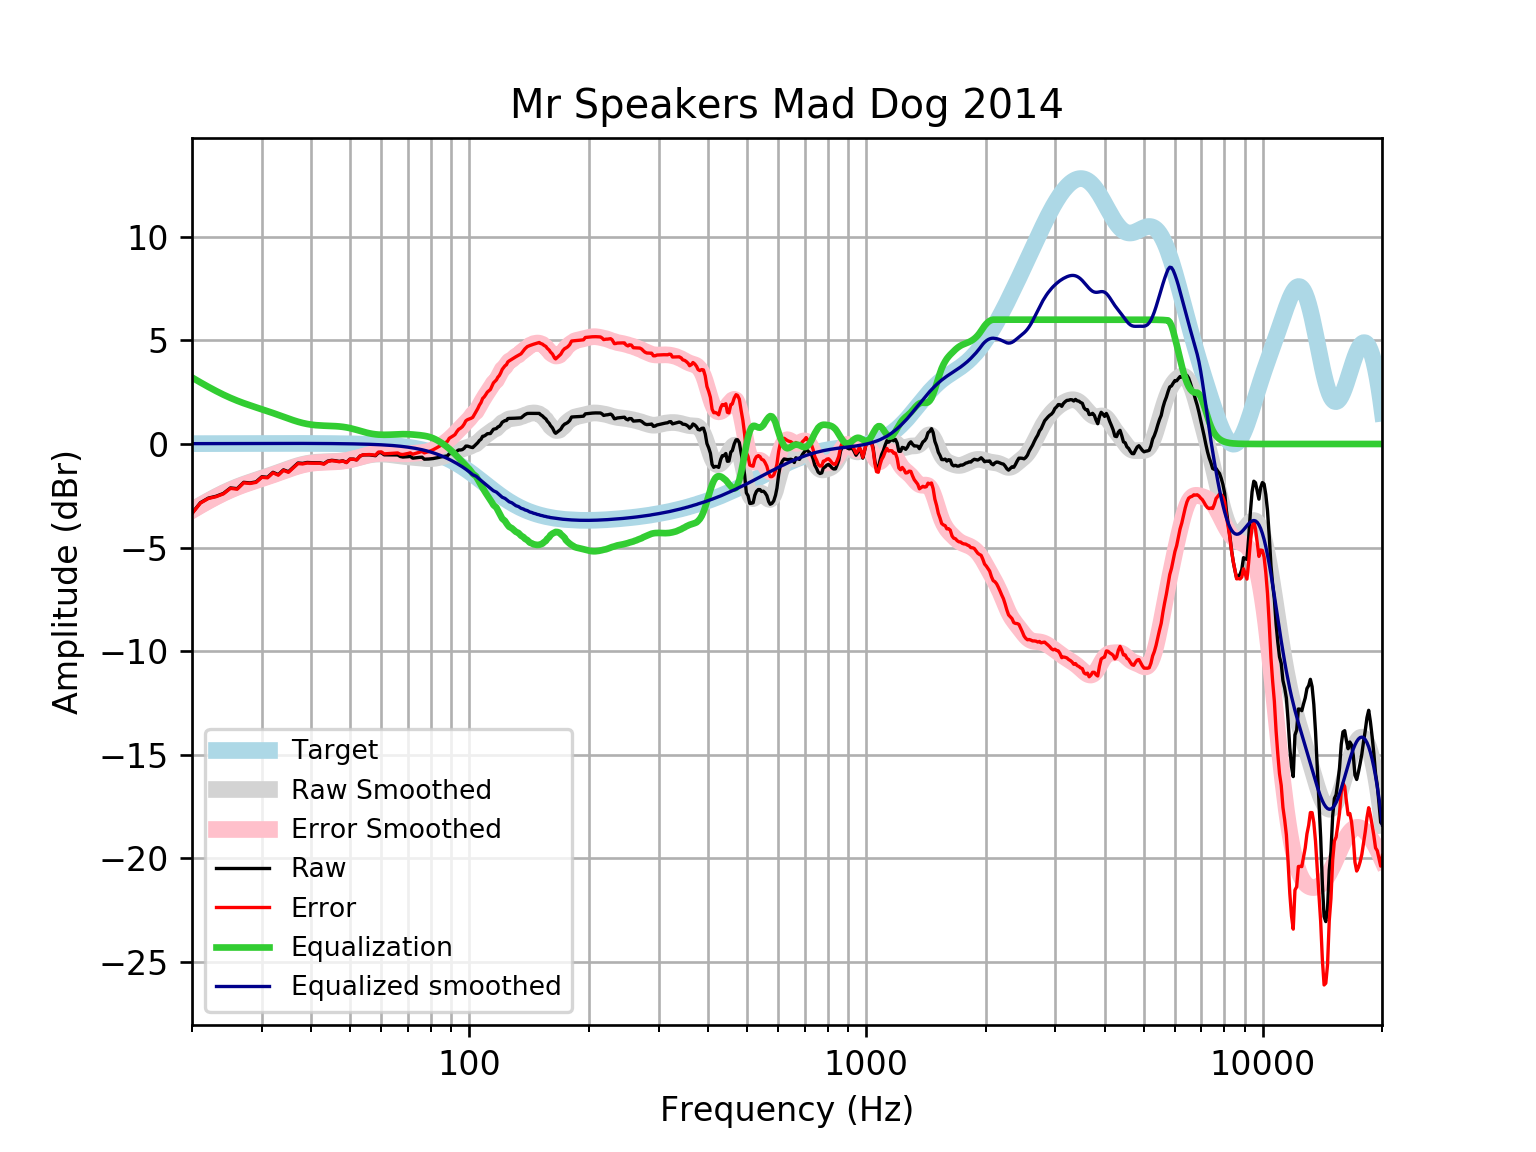

The file beside this chart, header and first rows:
frequency, raw, error, smoothed, error_smoothed, equalization, equalized_raw, equalized_smoothed, target
20, -3.342, -3.359, -3.193, -3.209, 3.209, -0.1331, 0.01646, 0.01648
21, -2.833, -2.851, -2.954, -2.972, 2.972, 0.1386, 0.01765, 0.01765
22, -2.611, -2.629, -2.736, -2.755, 2.755, 0.144, 0.01877, 0.01876
23, -2.523, -2.543, -2.537, -2.557, 2.557, 0.03365, 0.01984, 0.01983
24, -2.387, -2.408, -2.358, -2.379, 2.379, -0.007412, 0.02085, 0.02084
25, -2.12, -2.142, -2.202, -2.224, 2.224, 0.1034, 0.02181, 0.02179
26, -2.157, -2.179, -2.065, -2.088, 2.088, -0.0688, 0.02271, 0.02269
27, -1.851, -1.875, -1.945, -1.969, 1.969, 0.1175, 0.02355, 0.02353
28, -1.881, -1.905, -1.838, -1.863, 1.863, -0.01841, 0.02433, 0.02431
29, -1.829, -1.854, -1.741, -1.766, 1.766, -0.06304, 0.02504, 0.02502
30, -1.583, -1.608, -1.648, -1.674, 1.674, 0.09073, 0.02567, 0.02566
31, -1.607, -1.633, -1.557, -1.583, 1.583, -0.02369, 0.02623, 0.02622
32, -1.367, -1.393, -1.466, -1.493, 1.493, 0.1261, 0.02668, 0.02668
33, -1.478, -1.506, -1.375, -1.402, 1.402, -0.07644, 0.02704, 0.02704
34, -1.248, -1.275, -1.285, -1.312, 1.312, 0.06398, 0.02728, 0.02728
35, -1.339, -1.367, -1.198, -1.225, 1.225, -0.1142, 0.0274, 0.0274
36, -1.128, -1.156, -1.117, -1.144, 1.144, 0.01559, 0.02739, 0.02739
37, -0.9182, -0.9454, -1.045, -1.073, 1.073, 0.1543, 0.02723, 0.02723
38, -0.9365, -0.9634, -0.9858, -1.013, 1.013, 0.07621, 0.02691, 0.02692
39, -0.8926, -0.9191, -0.9394, -0.9658, 0.9658, 0.07318, 0.02643, 0.02644
40, -0.9022, -0.928, -0.9057, -0.9314, 0.9314, 0.02921, 0.02578, 0.02579
41, -0.903, -0.928, -0.883, -0.908, 0.908, 0.00497, 0.02495, 0.02496
42, -0.9064, -0.9303, -0.8689, -0.8929, 0.8929, -0.01351, 0.02393, 0.02393
43, -0.9514, -0.9741, -0.8604, -0.8832, 0.8832, -0.06825, 0.02272, 0.02272
44, -0.8224, -0.8437, -0.8547, -0.876, 0.876, 0.05361, 0.0213, 0.0213
45, -0.7876, -0.8073, -0.849, -0.8687, 0.8687, 0.08112, 0.01968, 0.01967
46, -0.808, -0.8258, -0.8413, -0.8592, 0.8592, 0.0512, 0.01785, 0.01783
47, -0.8426, -0.8584, -0.8296, -0.8454, 0.8454, 0.002769, 0.01579, 0.01577
48, -0.8102, -0.8237, -0.8123, -0.8258, 0.8258, 0.01557, 0.0135, 0.01347
49, -0.8903, -0.9012, -0.7883, -0.7993, 0.7993, -0.09097, 0.01097, 0.01094
50, -0.7306, -0.7388, -0.7575, -0.7657, 0.7657, 0.03509, 0.008186, 0.008144
51, -0.7311, -0.7362, -0.7207, -0.7259, 0.7259, -0.005238, 0.005126, 0.00508
52, -0.7659, -0.7677, -0.6798, -0.6815, 0.6815, -0.08442, 0.001774, 0.001724
53, -0.5867, -0.5847, -0.6373, -0.6354, 0.6354, 0.0487, -0.001894, -0.001946
54, -0.5267, -0.5207, -0.5963, -0.5904, 0.5904, 0.06376, -0.005905, -0.005958
55, -0.5254, -0.5151, -0.5597, -0.5494, 0.5494, 0.02401, -0.01029, -0.01034
56, -0.5248, -0.5096, -0.5296, -0.5145, 0.5145, -0.01025, -0.01508, -0.01514
57, -0.5435, -0.5231, -0.5071, -0.4868, 0.4868, -0.05664, -0.02033, -0.02038
58, -0.5647, -0.5386, -0.4926, -0.4665, 0.4665, -0.09821, -0.02607, -0.02611
59, -0.4223, -0.3899, -0.4855, -0.4532, 0.4532, 0.03085, -0.03234, -0.03238
60, -0.4204, -0.3812, -0.485, -0.4458, 0.4458, 0.02536, -0.03921, -0.03925
61, -0.523, -0.4763, -0.4901, -0.4433, 0.4433, -0.07968, -0.04672, -0.04675
62, -0.5231, -0.4682, -0.4996, -0.4447, 0.4447, -0.07845, -0.05494, -0.05496
63, -0.5244, -0.4605, -0.5127, -0.4488, 0.4488, -0.0756, -0.06392, -0.06393
64, -0.5268, -0.4531, -0.5284, -0.4547, 0.4547, -0.07212, -0.07372, -0.07373
65, -0.5297, -0.4453, -0.5456, -0.4612, 0.4612, -0.06844, -0.0844, -0.08441
66, -0.5294, -0.4334, -0.5634, -0.4674, 0.4674, -0.06202, -0.09604, -0.09603
67, -0.6044, -0.4958, -0.5807, -0.4721, 0.4721, -0.1324, -0.1087, -0.1087
68, -0.6297, -0.5074, -0.5969, -0.4745, 0.4745, -0.1553, -0.1224, -0.1224
69, -0.6231, -0.4859, -0.6113, -0.474, 0.474, -0.149, -0.1372, -0.1372
70, -0.6127, -0.4594, -0.6239, -0.4707, 0.4707, -0.142, -0.1533, -0.1533
71, -0.5992, -0.4286, -0.6352, -0.4646, 0.4646, -0.1346, -0.1706, -0.1706
72, -0.6845, -0.4953, -0.6458, -0.4565, 0.4565, -0.228, -0.1892, -0.1892
73, -0.6698, -0.4607, -0.6562, -0.447, 0.447, -0.2228, -0.2092, -0.2092
74, -0.6554, -0.4248, -0.667, -0.4364, 0.4364, -0.219, -0.2306, -0.2305
75, -0.6444, -0.391, -0.6782, -0.4248, 0.4248, -0.2196, -0.2535, -0.2534
76, -0.6375, -0.3597, -0.6892, -0.4114, 0.4114, -0.2261, -0.2778, -0.2778
77, -0.7337, -0.43, -0.6989, -0.3951, 0.3951, -0.3386, -0.3037, -0.3037
78, -0.7304, -0.3992, -0.7059, -0.3747, 0.3747, -0.3557, -0.3312, -0.3312
79, -0.7256, -0.3653, -0.7091, -0.3487, 0.3487, -0.3769, -0.3604, -0.3603
... 553 more rows
